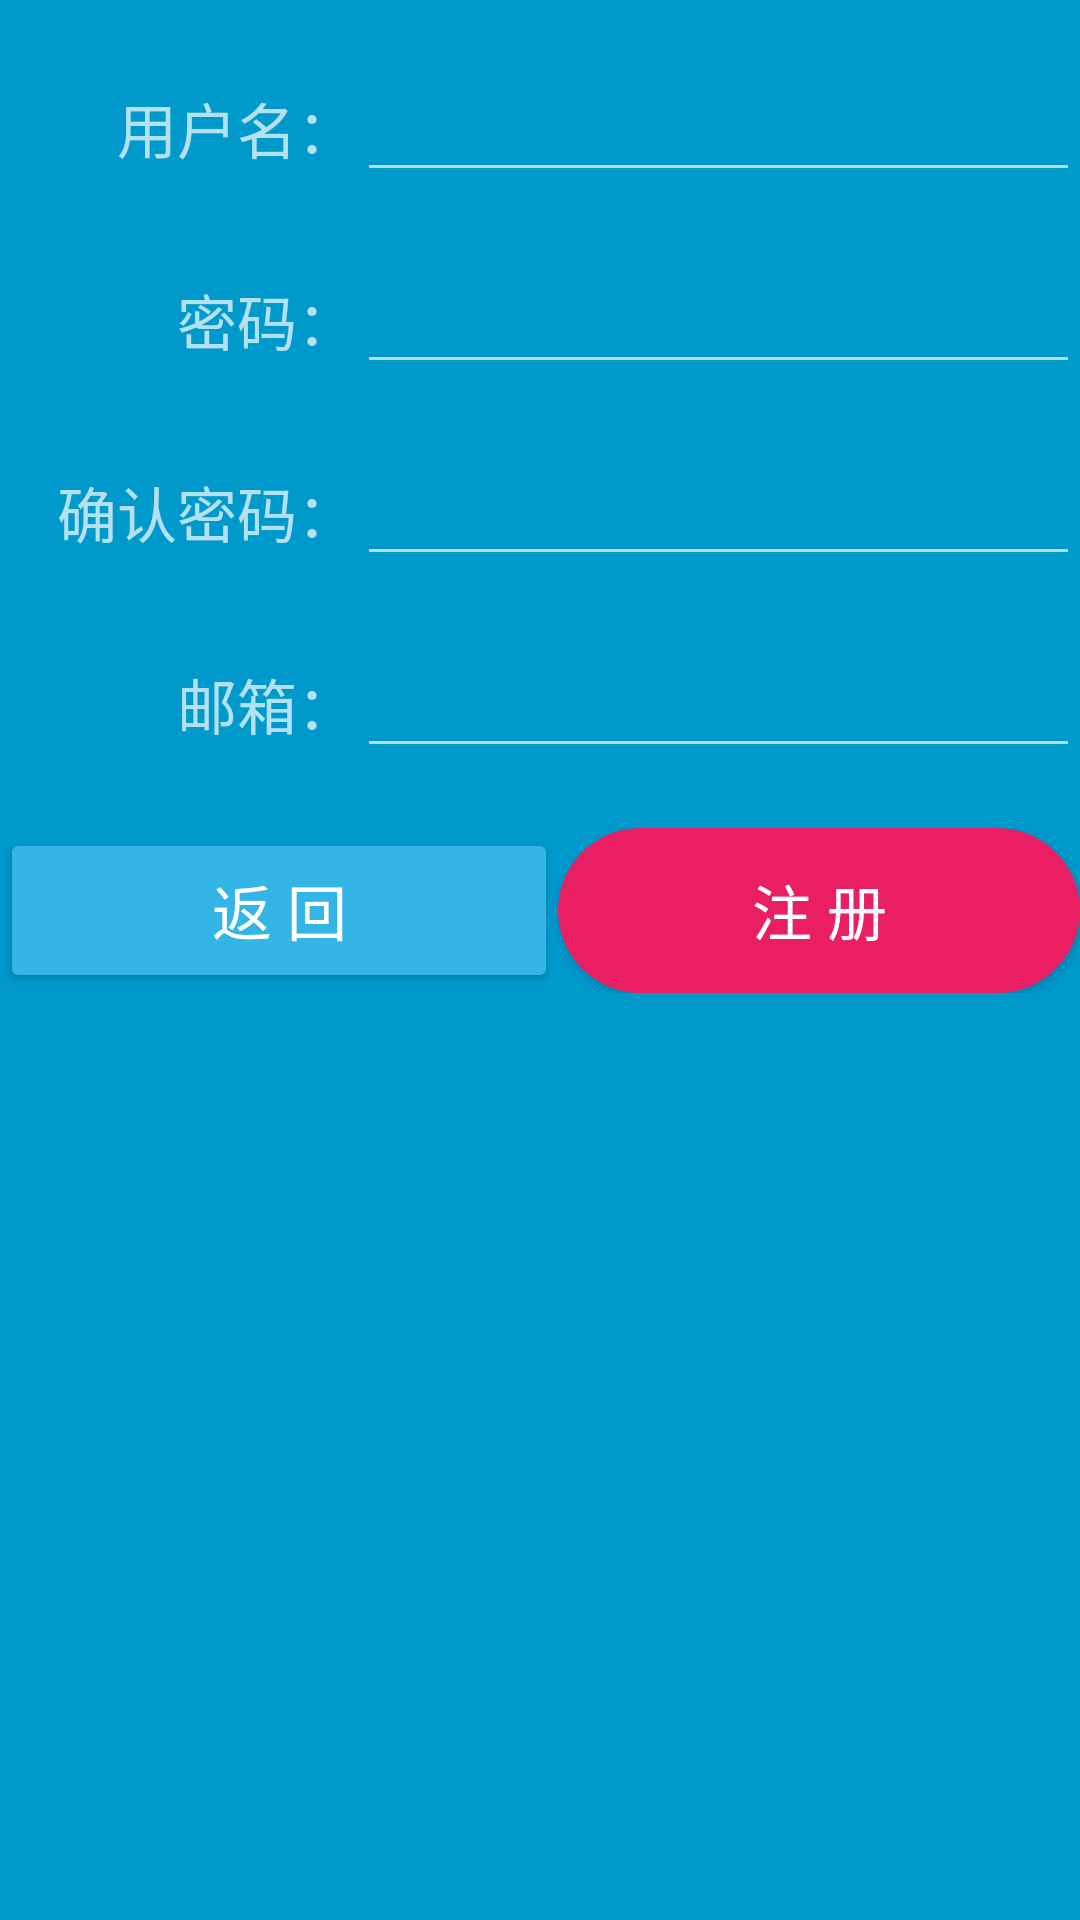

Write the Android layout XML for this screen, with the resource values it uses.
<!-- AndroidManifest.xml: application theme AppTheme -->
<!-- res/layout/registration_layout.xml -->
<?xml version="1.0" encoding="utf-8"?>
<LinearLayout xmlns:android="http://schemas.android.com/apk/res/android"
    android:layout_width="match_parent" android:layout_height="match_parent">

    <TableLayout
        android:layout_width="fill_parent"
        android:layout_height="fill_parent"
        android:layout_alignParentTop="true"
        android:layout_alignParentStart="true">

        <TableRow
            android:layout_width="fill_parent"
            android:layout_marginTop="20sp"
            >
            <TextView
                android:layout_height="wrap_content"
                android:text="用户名："
                android:layout_weight="1"
                android:gravity="right"
                android:textSize="20sp"
                />
            <EditText
                android:layout_height="wrap_content"
                android:layout_weight="8"
                android:textSize="20sp"
                android:id="@+id/edit_userName"
                />
        </TableRow>
        <TableRow
            android:layout_width="fill_parent"
            android:layout_marginTop="20sp"
            >
            <TextView
                android:layout_height="wrap_content"
                android:text="密码："
                android:layout_weight="1"
                android:gravity="right"
                android:textSize="20sp"
                />
            <EditText
                android:layout_height="wrap_content"
                android:layout_weight="8"
                android:textSize="20sp"
                android:inputType="textPassword"
                android:id="@+id/edit_password"
                />

        </TableRow>
        <TableRow
            android:layout_width="fill_parent"
            android:layout_marginTop="20sp"
            >
            <TextView
                android:layout_height="wrap_content"
                android:text="确认密码："
                android:layout_weight="1"
                android:gravity="right"
                android:textSize="20sp"
                />
            <EditText
                android:layout_height="wrap_content"
                android:layout_weight="8"
                android:textSize="20sp"
                android:inputType="textPassword"
                android:id="@+id/edit_passwordSure"
                />

        </TableRow>
        <TableRow
            android:layout_width="fill_parent"
            android:layout_marginTop="20sp"
            >
            <TextView
                android:layout_height="wrap_content"
                android:text="邮箱："
                android:layout_weight="1"
                android:gravity="right"
                android:textSize="20sp"
                />
            <EditText
                android:layout_height="wrap_content"
                android:layout_weight="8"
                android:textSize="20sp"
                android:id="@+id/edit_email"
                />

        </TableRow>
        <TableRow
            android:layout_width="fill_parent"
            android:layout_marginTop="20sp"
            >
            <Button
                android:layout_height="55sp"
                android:layout_weight="1"
                android:textSize="20sp"
                android:text="返 回"
                android:id="@+id/button_back"
                />
            <Button
                android:layout_height="55sp"
                android:layout_weight="1"
                android:textSize="20sp"
                android:text="注 册"
                android:background="@drawable/shape"
                android:id="@+id/button_registration"
                />
        </TableRow>
    </TableLayout>
</LinearLayout>
<!-- resources referenced by this layout -->
<resources>
  <!-- drawable shape (drawable) -->
  <?xml version="1.0" encoding="UTF-8"?>
  <selector xmlns:android="http://schemas.android.com/apk/res/android">
      <item android:state_pressed="false">
          <shape android:shape="rectangle" >
              
              <solid android:color="#e91e63" />
              
              
              <corners android:radius="50dip" />
              
  
          </shape>
      </item>
      <item android:state_pressed="true">
          <shape android:shape="rectangle">
              <solid android:color="#ff33b5e5" />
              <corners android:radius="50dip" />
          </shape>
      </item>
  </selector>
  <style name="AppTheme" parent="android:Theme.Material">
          
          
          
          <item name="android:colorPrimary">@android:color/holo_blue_dark</item>
          
          <item name="android:colorPrimaryDark">@android:color/holo_blue_dark</item>
          
          <item name="android:colorAccent">@android:color/holo_blue_dark</item>
          <item name="android:navigationBarColor">@android:color/holo_blue_dark</item>
          <item name="android:windowBackground">@android:color/holo_blue_dark</item>
          <item name="android:textColorPrimary">@android:color/white</item>
          <item name="android:colorButtonNormal">#2196f3</item>
      </style>
</resources>
